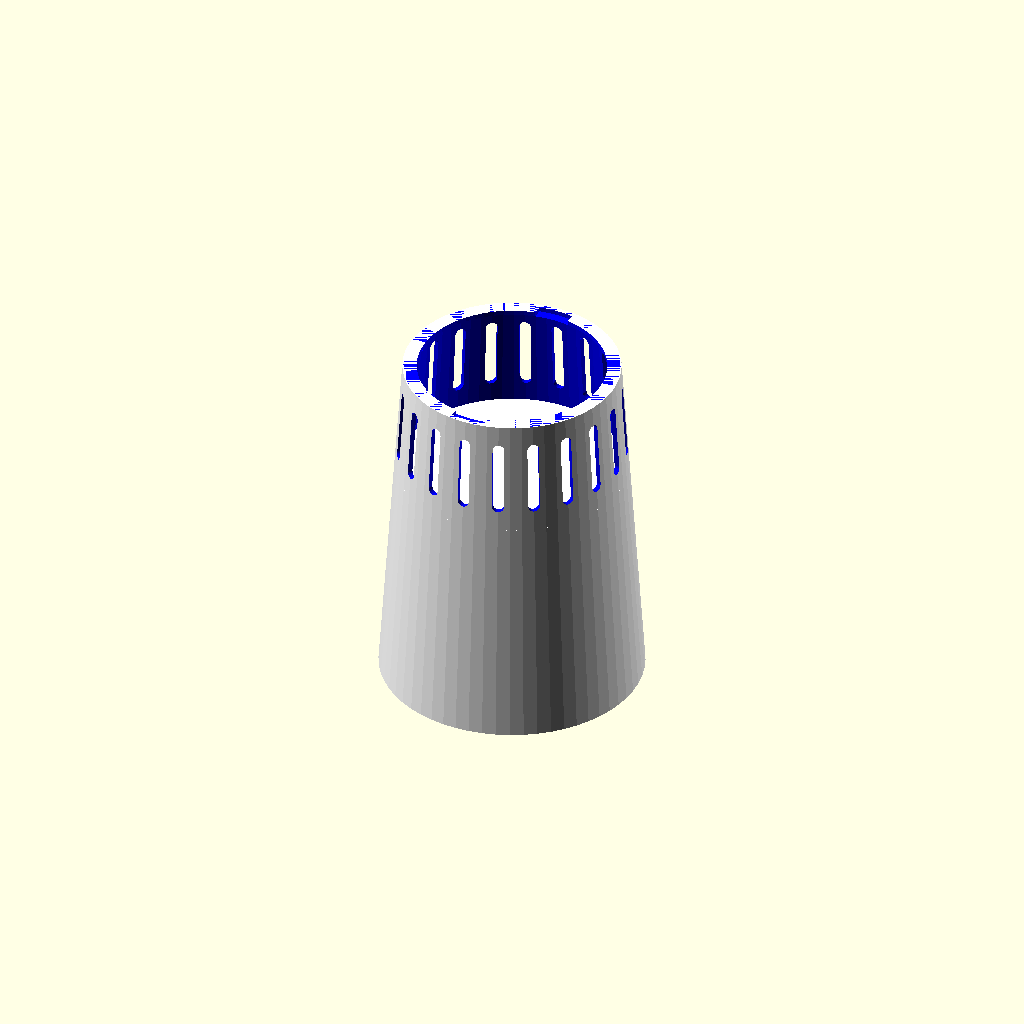
Cell 1: the model at its default parameters.
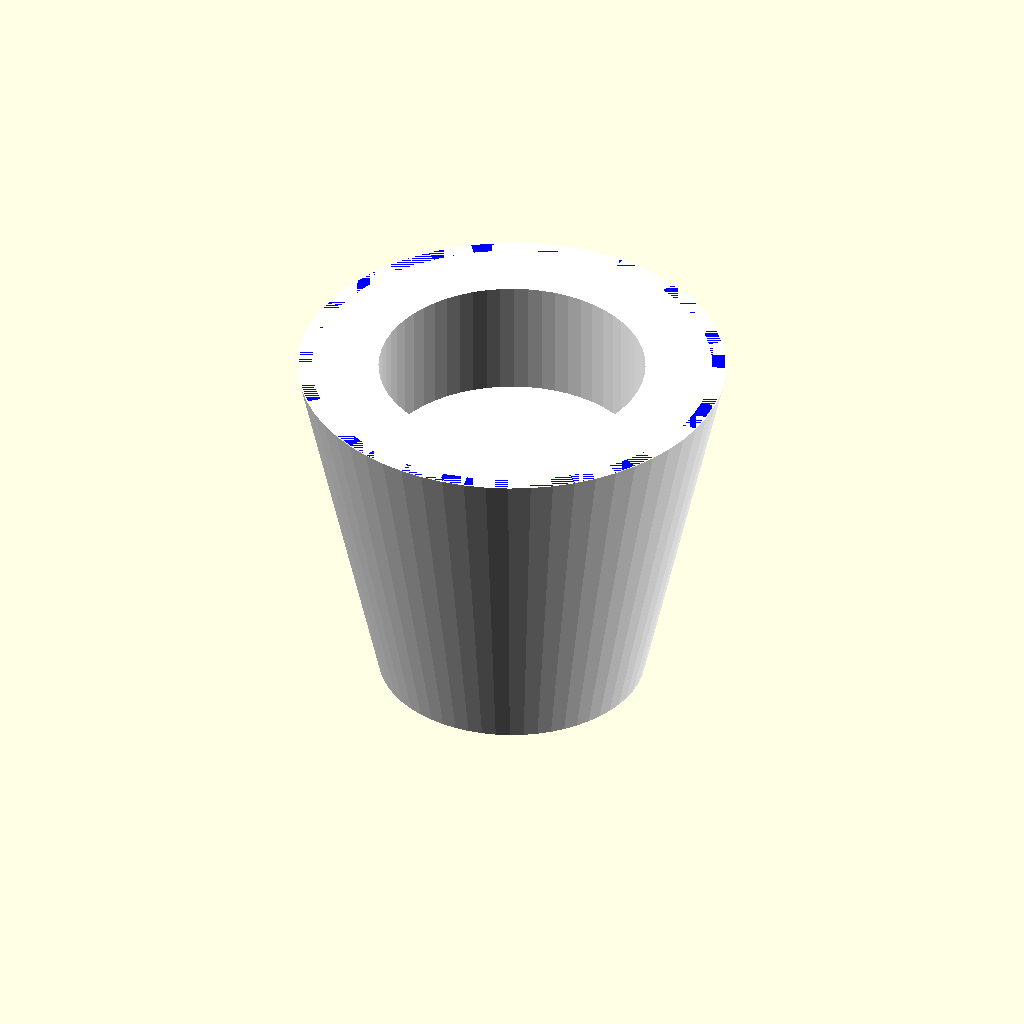
Cell 2 — base_diameter set to 176, the other parameters unchanged.
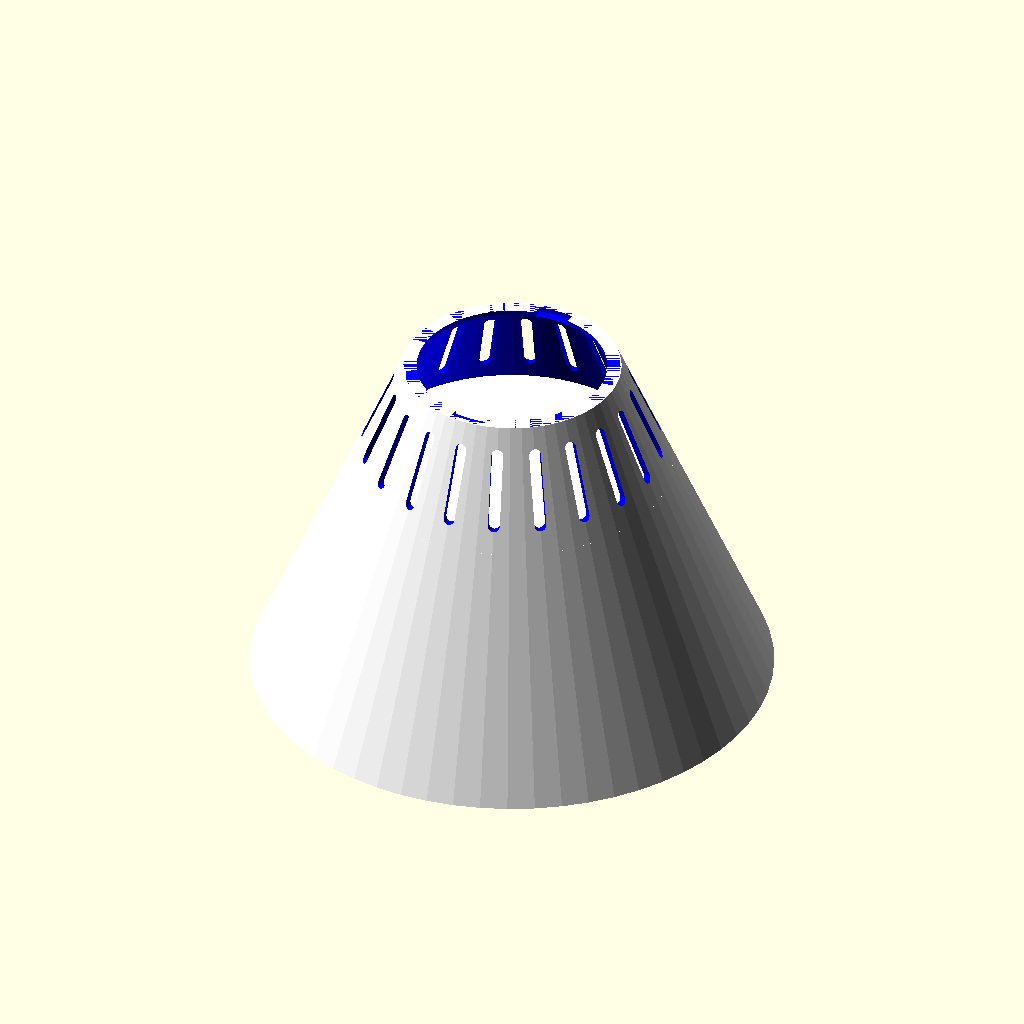
Cell 3: shade_diameter = 216 (everything else at default).
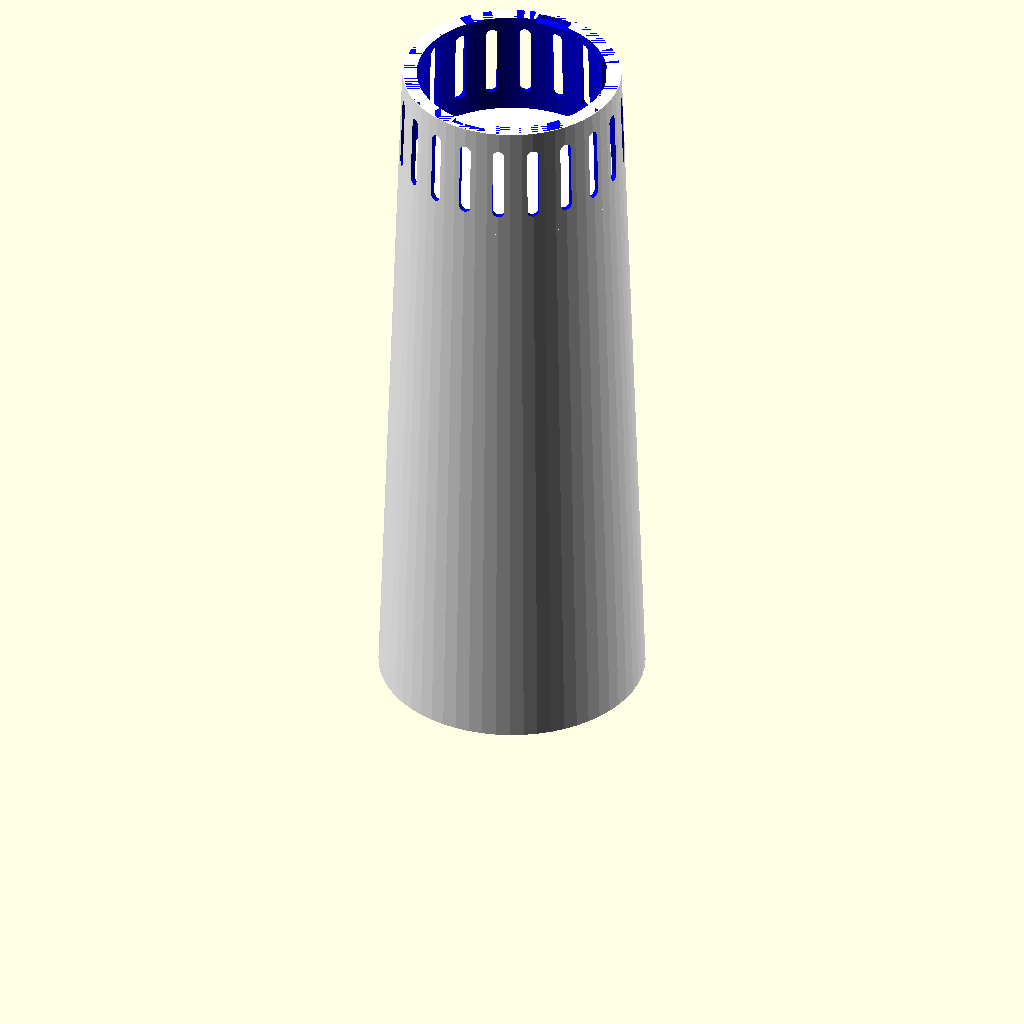
Cell 4: overall_height = 300 (everything else at default).
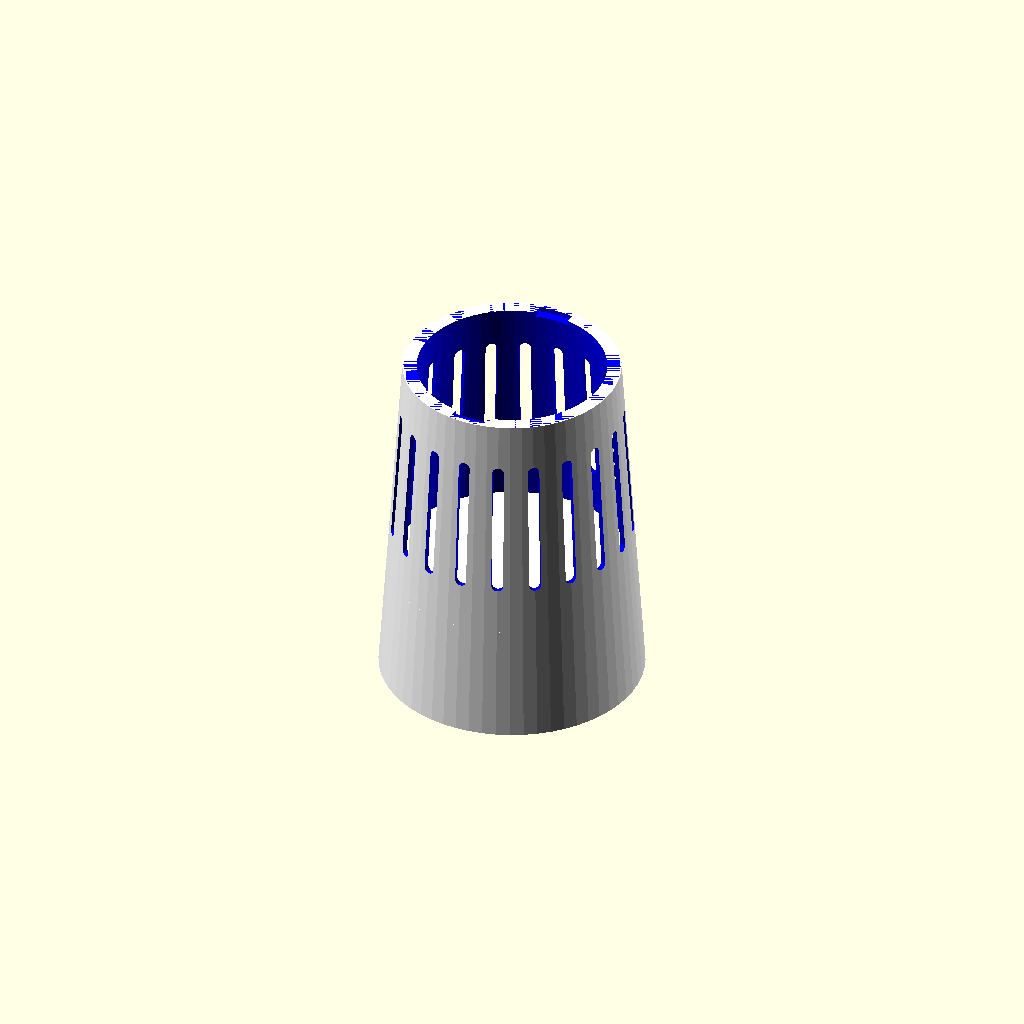
Cell 5: base_height = 100 (everything else at default).
One fixed orthographic camera (rotation 55°, 0°, 25°; colour scheme Cornfield) for every cell.
The OpenSCAD source (inputs/thingiverse/files/thing-2635011/files/socket-shade.scad):
//!OpenSCAD

//part -  0 for base, 1 for shade, 2 for both
part = 2;
//base diameter
base_diameter= 88;
//shade diameter
shade_diameter=108;
//shade overall height
overall_height = 150;
//base height
base_height = 50;
//base wall thickness
thick = 2;
//receptacle base thickness
base_thick = 15;
//receptacle base rim
base_rim = 4;
//grill to base height ratio
factor = 0.55;
//number of holes for grill
holes = 20;
//grill size
grill_size = 2.5;
//cylinder resolution or number of sides
sides = 60;

base_radius = base_diameter / 2;
shade_radius = shade_diameter / 2;
shade_height = overall_height - base_height;



if (part == 0) {
  base();
} else if (part == 1) {
  shade();
} else {
  union(){
    base();
    shade();
  }
}


module shade() {
  color([1,1,1]) {
    {
      $fn=sides;    //set sides to sides
      difference() {
        cylinder(r1=(shade_radius + thick), r2=(base_radius + thick), h=overall_height, center=false);

        translate([0, 0, shade_height]){
          cylinder(r1=(shade_radius + thick), r2=(shade_radius + thick), h=base_height+1, center=false);
        }
      }
    }
  }
}

module base() {
  color([0,0,1]) {
    {
      $fn=sides;    //set sides to sides
      difference() {
        union(){
          difference() {
            cylinder(r1=(shade_radius + thick), r2=(base_radius + thick), h=overall_height, center=false);

            cylinder(r1=(shade_radius + thick), r2=(shade_radius + thick), h=shade_height, center=false);
          }

            cylinder(r1=(shade_radius + (thick - 0.5)), r2=(base_radius + (thick - 0.5)), h=overall_height, center=false);

        }

        translate([0, 0, (thick * -1)]){
          cylinder(r1=shade_radius, r2=base_radius, h=overall_height, center=false);
          cylinder(r1=(shade_radius + thick), r2=(shade_radius + thick), h=(shade_height+thick - 3), center=false);
        }
        cylinder(r1=(base_radius - base_rim), r2=(base_radius - base_rim), h=overall_height+1, center=false);
        translate([0, 0, (overall_height - thick)]){
          intersection() {
            cube([base_thick, (base_radius * 2), 10], center=true);

            cylinder(r1=base_radius, r2=base_radius, h=10, center=false);

          }
        }
        for (i = [0 : abs(360 / holes) : 360]) {
          rotate([0, 0, i]){
            translate([0, 0, (shade_height + base_height * (factor + (1 - factor) / 2))]){
              rotate([0, 90, 0]){
                hull(){
                  cylinder(r1=grill_size, r2=grill_size, h=(shade_radius + thick), center=false);
                  translate([(base_height * factor), 0, 0]){
                    cylinder(r1=grill_size, r2=grill_size, h=(shade_radius + thick), center=false);
                  }
                }
              }
            }
          }
        }

      }
    }
  }
}
Parameter table extracted from the source (name, type, default, range or options):
part: number, default 2
base_diameter: number, default 88
shade_diameter: number, default 108
overall_height: number, default 150
base_height: number, default 50
thick: number, default 2
base_thick: number, default 15
base_rim: number, default 4
factor: number, default 0.55
holes: number, default 20
grill_size: number, default 2.5
sides: number, default 60
